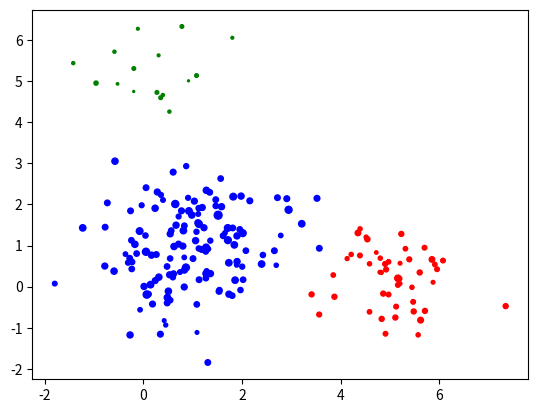
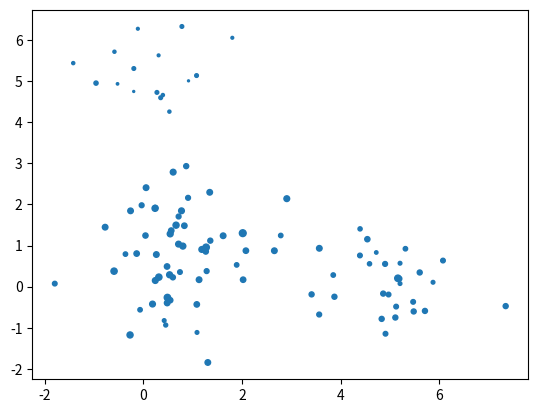

Generate these figures, in order, with matplotlib: (Note: this script raises an exception after producing the figures.)
#!/usr/bin/env python
# coding: utf-8

# In[92]:


import numpy as np
import math as math
import matplotlib.pyplot as plt
import matplotlib.mlab as mlab
import scipy.stats
from scipy.stats import multivariate_normal, poisson, gamma, norm


def generate_data(n_data, means, covariances, weights, rates):
    n_clusters, n_features = means.shape
    data = np.zeros((n_data, n_features))
    poission_data = np.zeros(n_data)
    colors = np.zeros(n_data, dtype='str')
    for i in range(n_data):
        k = np.random.choice(n_clusters, size=1, p=weights)[0]
        x = np.random.multivariate_normal(means[k], covariances[k])
        data[i] = x
        poission_data[i] = np.random.poisson(rates[k])
        if k == 0:
            colors[i] = 'red'
        elif k == 1:
            colors[i] = 'blue'
        elif k == 2:
            colors[i] = 'green'

    return data, poission_data, colors


def plot_contours(X, S, means, covs, title, rates):
    plt.figure()
    plt.scatter(X[:, 0], X[:, 1], s=S)

    delta = 0.025
    k = means.shape[0]
    x = np.arange(-2.0, 7.0, delta)
    y = np.arange(-2.0, 7.0, delta)
    X, Y = np.meshgrid(x, y)
    col = ['green', 'red', 'indigo']
    for i in range(k):
        mean = means[i]
        cov = covs[i]
        sigmax = np.sqrt(cov[0][0])
        sigmay = np.sqrt(cov[1][1])
        sigmaxy = cov[0][1] / (sigmax * sigmay)
        Z = mlab.bivariate_normal(X, Y, sigmax, sigmay, mean[0], mean[1], sigmaxy)
        plt.contour(X, Y, Z, colors=col[i], linewidths=rates[i], alpha=0.1)

    plt.title(title)
    plt.tight_layout()


class EM:

    def __init__(self, n_components, n_iter, tol, seed):
        self.n_components = n_components
        self.n_iter = n_iter
        self.tol = tol
        self.seed = seed
        self.responsibilities = np.zeros(300).reshape(100,3)

    def fit(self, X, S):

        # data's dimensionality
        self.n_row, self.n_col = X.shape

        # initialize parameters
        np.random.seed(self.seed)
        chosen = np.random.choice(self.n_row, self.n_components, replace=False)
        self.means = X[chosen]
        self.weights = np.full(self.n_components, 1 / self.n_components)
        if self.n_components == 3:
            self.rates = (np.mean(S) * np.ones(self.n_components) / np.array([1, 2, 3])[np.newaxis]).flatten()
        elif self.n_components == 2:
            self.rates = (np.mean(S) * np.ones(self.n_components) / np.array([1, 2])[np.newaxis]).flatten()
        shape = self.n_components, self.n_col, self.n_col
        self.covs = np.full(shape, np.cov(X, rowvar=False))
        new_covs = []
        for c in self.covs:
            new_covs = np.append(new_covs, np.diag(np.diag(c))) # making the covariances diagonal (question assumption)
        self.covs = np.array(new_covs).reshape(self.n_components, 2, 2)

        log_likelihood = -np.inf
        self.converged = False

        for i in range(self.n_iter):
            self._do_estep(X, S)
            self._do_mstep(X, S)
            log_likelihood_new = self._compute_log_likelihood(X, S)

            if (log_likelihood_new - log_likelihood) <= self.tol:
                self.converged = True
                break

            log_likelihood = log_likelihood_new

        return self
    
    def _do_estep(self, X, S):
        z = np.ones(100*3).reshape(100,3)
        e = .0000001
        tau = self.covs
        mu = self.means
        pi = self.weights
        lam = self.rates
        denom = np.zeros(100)
        num = np.zeros(300).reshape(100,3)
        print("components = ",self.n_components)
        #likelihood = np.log(norm.pdf()*poisson.pdf()*pi)
        for n in range(100):
            for k in range(self.n_components):
                num[n][k] = multivariate_normal(mu[k],tau[k]).pdf(X[n])*poisson(lam[k]).pmf(S[n])*pi[k]
                denom[n] += multivariate_normal(mu[k],tau[k]).pdf(X[n])*poisson(lam[k]).pmf(S[n])*pi[k]
        for n in range(100):
            for k in range(self.n_components):
                self.responsibilities[n,k] = num[n,k]/np.sum(denom[n])                                                                                         
        return self
            
    def _do_mstep(self, X, S):
        """M-step, update parameters"""
        print("means = ",self.means)
        mu = self.means
        pi = self.weights
        lam = self.rates
        N = np.zeros(self.n_components)
        resp = self.responsibilities
        for k in range(self.n_components):
            N[k] = np.sum(self.responsibilities[:,k])
            self.means[k,0] = (1/N[k])*(np.sum(resp[:,k]*(X[:,0])))
            self.means[k,1] = (1/N[k])*(np.sum(resp[:,k]*(X[:,1])))
            self.covs[k,0,0] = (1/N[k])*(np.sum(resp[:,k]*((X[:,0]-mu[k,0])*(X[:,0]-mu[k,0]).T)))
            self.covs[k,1,1] = (1/N[k])*(np.sum(resp[:,k]*((X[:,1]-mu[k,1])*(X[:,1]-mu[k,1]).T)))
            self.weights[k] = N[k]/100
            self.rates[k] = (1/N[k])*(np.sum(resp[:,k]*S)) 
    
    def _compute_log_likelihood(self, X, S):
        tau = self.covs
        mu = self.means
        pi = self.weights
        lam = self.rates
        for n in range(100):
            for k in range(self.n_components):
                num = multivariate_normal.pdf(X[n,:],mu[k,:],tau[k])*poisson(lam[k]).pmf(S[n])*pi[k]
                total = np.log(np.sum(num))
        """compute the log likelihood of the current parameter"""
        return total
        

# params for 3 clusters
means = np.array([
    [5, 0],
    [1, 1],
    [0, 5]
])

covariances = np.array([
    [[.5, 0], [0, .5]],
    [[.92, 0], [0, .91]],
    [[.5, 0.], [0, .5]]
])

weights = [1 / 4, 1 / 2, 1 / 4]

# params for 2 clusters
means_2 = np.array([
    [5, 0],
    [1, 1]
])

covariances_2 = np.array([
    [[.5, 0.], [0, .5]],
    [[.92, 0], [0, .91]]
])

weights_2 = [1 / 4, 3 / 4]

np.random.seed(3)

rates = np.random.uniform(low=.2, high=20, size=3)
print("Poisson rates for 3 components:")
print(rates)

rates_2 = np.random.uniform(low=.2, high=20, size=2)
print("Poisson rates for 2 components:")
print(rates_2)

# generate data
X, S, colors = generate_data(100, means, covariances, weights, rates)
plt.scatter(X[:, 0], X[:, 1], s=S, c=colors) 
#plt.show()

X_2, S_2, colors_2 = generate_data(100, means_2, covariances_2, weights_2, rates_2)
plt.scatter(X_2[:, 0], X_2[:, 1], s=S_2, c=colors_2)
#plt.show()


em = EM(n_components=3, n_iter=1, tol=1e-4, seed=1)
em.fit(X, S)

plot_contours(X, S, em.means, em.covs, '3 clusters, 1 iteration', em.rates)
plt.show()

em = EM(n_components=3, n_iter=50, tol=1e-4, seed=1)
em.fit(X, S)

plot_contours(X, S, em.means, em.covs, '3 clusters, 50 iterations', em.rates)
plt.show()

em_2 = EM(n_components=2, n_iter=1, tol=1e-4, seed=1)
em_2.fit(X_2, S_2)

plot_contours(X_2, S_2, em_2.means, em_2.covs, '2 clusters, 1 iteration', em_2.rates)
plt.show()

em_2 = EM(n_components=2, n_iter=100, tol=1e-4, seed=1)
em_2.fit(X_2, S_2)

plot_contours(X_2, S_2, em_2.means, em_2.covs, '2 clusters, 50 iterations', em_2.rates)
plt.show()


# In[ ]:




